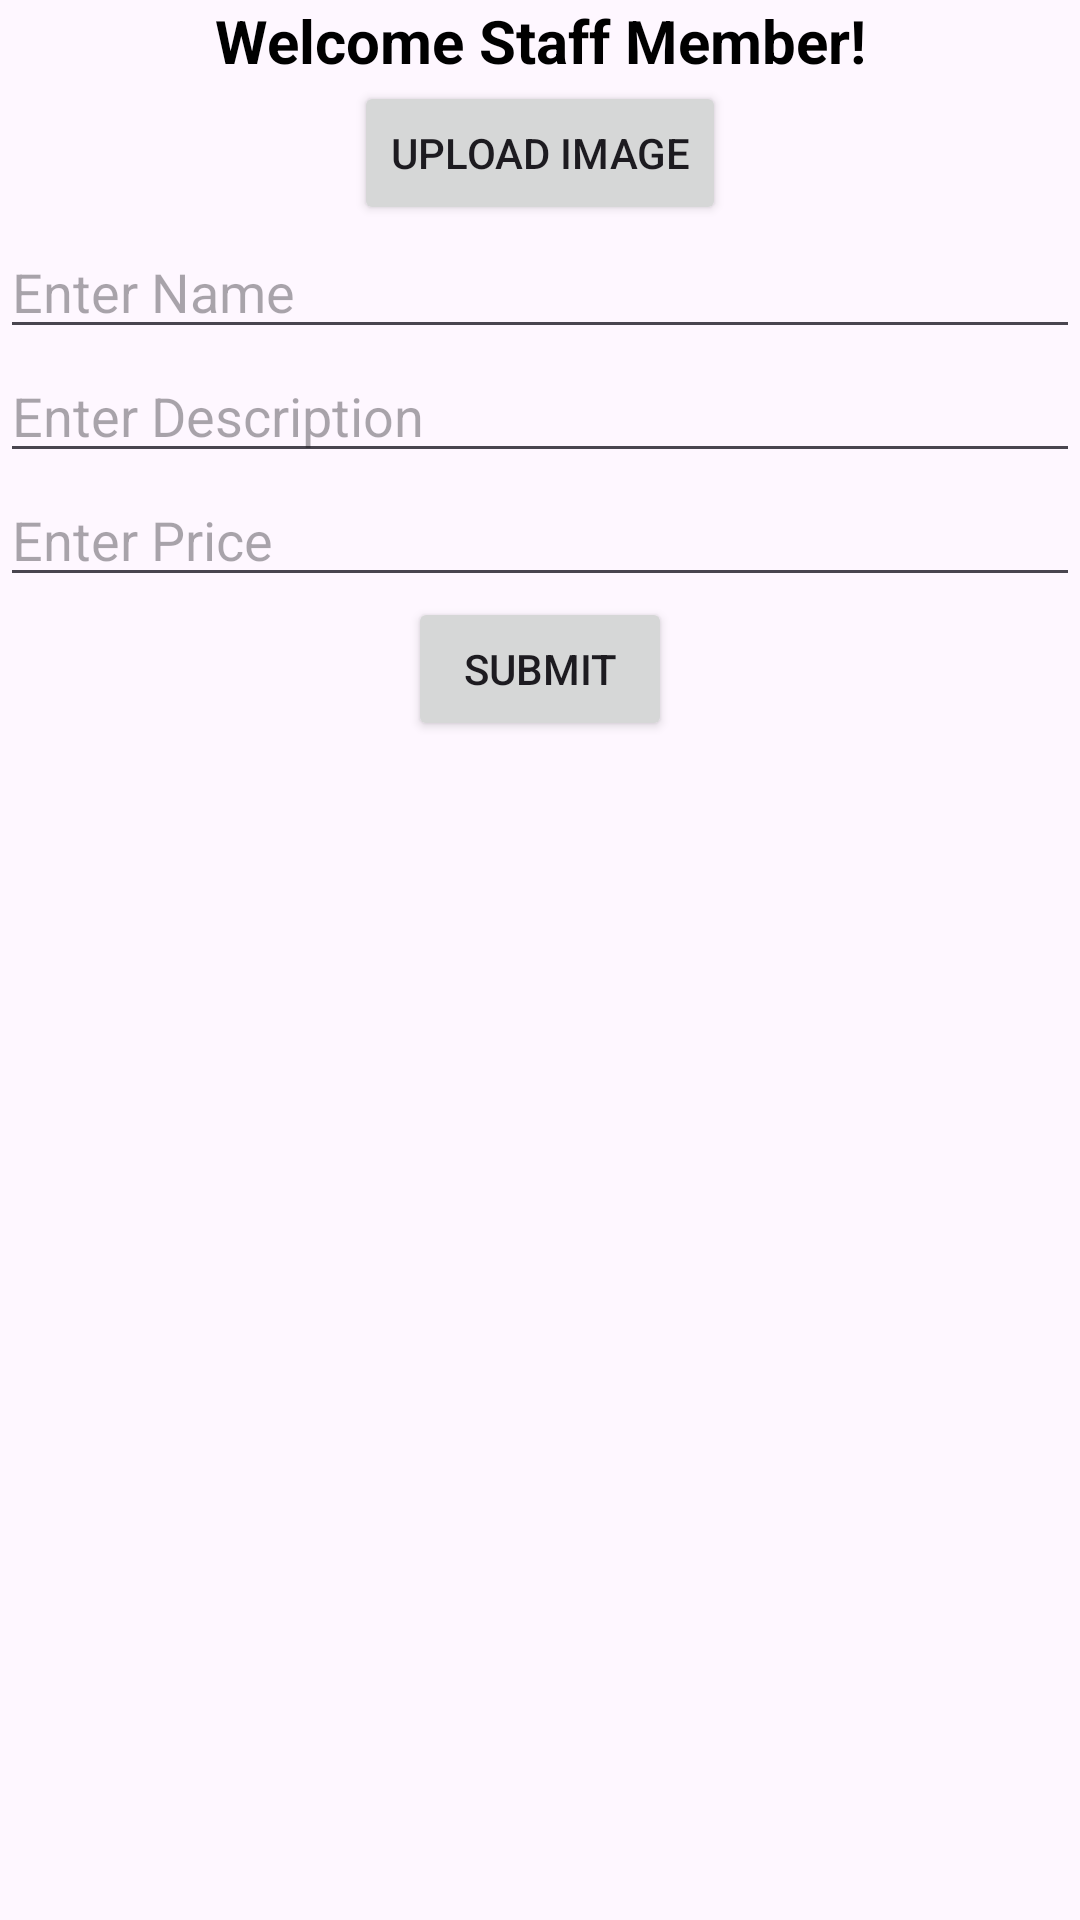

Here is an Android app screen rendered from its layout file. Give the layout XML and the strings, colors and styles it references.
<!-- AndroidManifest.xml: application theme Theme.CafeteriaApplication -->
<!-- res/layout/activity_staff.xml -->
<?xml version="1.0" encoding="utf-8"?>
<androidx.constraintlayout.widget.ConstraintLayout
    xmlns:android="http://schemas.android.com/apk/res/android"
    xmlns:app="http://schemas.android.com/apk/res-auto"
    xmlns:tools="http://schemas.android.com/tools"
    android:layout_width="match_parent"
    android:layout_height="match_parent"
    tools:context=".ui.staff.StaffActivity">

    <TextView
        android:id="@+id/welcome"
        android:layout_width="match_parent"
        android:layout_height="wrap_content"
        android:text="Welcome Staff Member!"
        android:textAlignment="center"
        android:textColor="@color/black"
        android:textSize="20sp"
        android:textStyle="bold"
        app:layout_constraintTop_toTopOf="parent"
        app:layout_constraintStart_toStartOf="parent"
        app:layout_constraintEnd_toEndOf="parent" />

    
    <Button
        android:id="@+id/imageUploadButton"
        android:layout_width="wrap_content"
        android:layout_height="wrap_content"
        android:text="Upload Image"
        app:layout_constraintTop_toBottomOf="@id/welcome"
        app:layout_constraintStart_toStartOf="parent"
        app:layout_constraintEnd_toEndOf="parent" />

    
    <ImageView
        android:id="@+id/imagePreview"
        android:layout_width="200dp"
        android:layout_height="200dp"
        android:layout_gravity="center"
        android:scaleType="fitCenter"
        android:layout_marginTop="16dp"
        app:layout_constraintTop_toBottomOf="@id/imageUploadButton"
        app:layout_constraintStart_toStartOf="parent"
        app:layout_constraintEnd_toEndOf="parent"
        app:layout_constraintHorizontal_bias="0.5"
        app:srcCompat="@drawable/pizza"
        android:visibility="gone"
        />

    
    <EditText
        android:id="@+id/nameEditText"
        android:layout_width="0dp"
        android:layout_height="wrap_content"
        android:hint="Enter Name"
        app:layout_constraintTop_toBottomOf="@id/imagePreview"
        app:layout_constraintStart_toStartOf="parent"
        app:layout_constraintEnd_toEndOf="parent"
        app:layout_constraintHorizontal_bias="0.5" />
    <EditText
        android:id="@+id/descriptionEditText"
        android:layout_width="0dp"
        android:layout_height="wrap_content"
        android:hint="Enter Description"
        app:layout_constraintTop_toBottomOf="@id/nameEditText"
        app:layout_constraintStart_toStartOf="parent"
        app:layout_constraintEnd_toEndOf="parent"
        app:layout_constraintHorizontal_bias="0.5" />

    
    <EditText
        android:id="@+id/priceEditText"
        android:layout_width="0dp"
        android:layout_height="wrap_content"
        android:hint="Enter Price"
        app:layout_constraintTop_toBottomOf="@id/descriptionEditText"
        app:layout_constraintStart_toStartOf="parent"
        app:layout_constraintEnd_toEndOf="parent"
        app:layout_constraintHorizontal_bias="0.5" />

    
    <Button
        android:id="@+id/submitButton"
        android:layout_width="wrap_content"
        android:layout_height="wrap_content"
        android:text="Submit"
        app:layout_constraintTop_toBottomOf="@id/priceEditText"
        app:layout_constraintStart_toStartOf="parent"
        app:layout_constraintEnd_toEndOf="parent" />

    <androidx.recyclerview.widget.RecyclerView
        android:id="@+id/recyclerViewUpload"
        android:layout_width="0dp"
        android:layout_height="0dp"
        app:layout_constraintStart_toStartOf="parent"
        app:layout_constraintEnd_toEndOf="parent"
        app:layout_constraintTop_toBottomOf="@id/submitButton"
        app:layout_constraintBottom_toBottomOf="parent"
        app:layout_constraintHorizontal_bias="0.5"
        app:layout_constraintVertical_bias="0.5" />

</androidx.constraintlayout.widget.ConstraintLayout>
<!-- resources referenced by this layout -->
<resources>
  <color name="black">#FF000000</color>
  <!-- drawable pizza: png bitmap (drawable, 46960 bytes) -->
  <style name="Theme.CafeteriaApplication" parent="Base.Theme.CafeteriaApplication" />
  <style name="Base.Theme.CafeteriaApplication" parent="Theme.Material3.DayNight.NoActionBar">
          
         <item name="colorPrimary">@color/yellow</item>
      </style>
  <color name="yellow">#DDCB27</color>
</resources>
